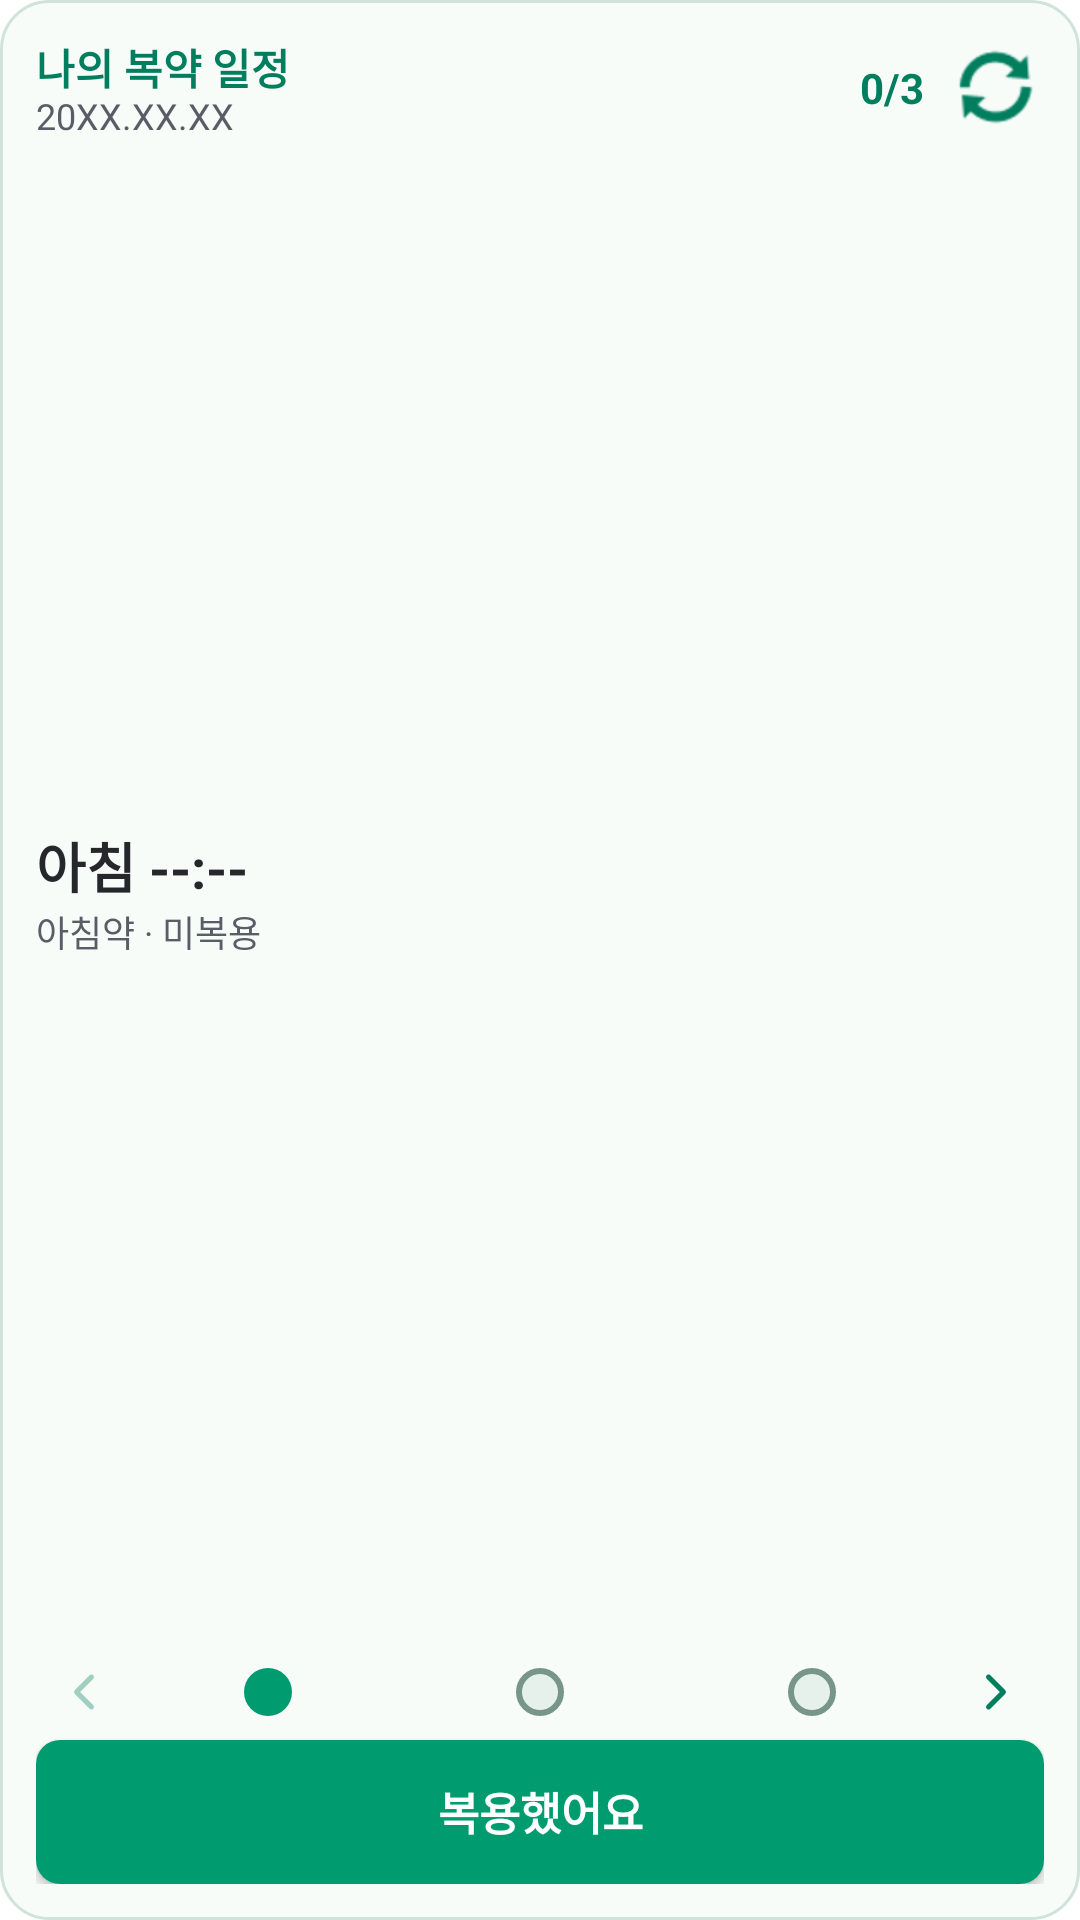

Reconstruct the res/layout file that produces this screen, plus the resources it refers to.
<!-- AndroidManifest.xml: fallback theme Theme.MaterialComponents.DayNight.NoActionBar -->
<!-- res/layout/dose_home_widget_expanded_preview.xml -->
<?xml version="1.0" encoding="utf-8"?>
<LinearLayout xmlns:android="http://schemas.android.com/apk/res/android"
    android:layout_width="match_parent" android:layout_height="match_parent"
    android:orientation="vertical" android:padding="12dp"
    android:background="@drawable/dose_widget_background">
    <LinearLayout android:layout_width="match_parent" android:layout_height="wrap_content"
        android:orientation="horizontal" android:gravity="center_vertical">
        <LinearLayout android:layout_width="0dp" android:layout_height="wrap_content"
            android:layout_weight="1" android:orientation="vertical">
            <TextView android:layout_width="match_parent" android:layout_height="wrap_content"
                android:includeFontPadding="false" android:text="@string/dose_widget_preview_title"
                android:textColor="#007E5E" android:textSize="14sp" android:textStyle="bold"
                android:maxLines="1" android:ellipsize="end" />
            <TextView android:layout_width="match_parent" android:layout_height="wrap_content"
                android:includeFontPadding="false" android:text="20XX.XX.XX"
                android:textColor="#595D65" android:textSize="12sp" android:maxLines="1" />
        </LinearLayout>
        <TextView android:layout_width="wrap_content" android:layout_height="wrap_content"
            android:text="0/3" android:textColor="#007E5E" android:textSize="14sp"
            android:textStyle="bold" android:paddingHorizontal="8dp" />
        <ImageView android:layout_width="32dp" android:layout_height="32dp"
            android:src="@android:drawable/ic_popup_sync" android:tint="#007E5E"
            android:contentDescription="@string/dose_widget_refresh" />
    </LinearLayout>
    <LinearLayout android:layout_width="match_parent" android:layout_height="0dp"
        android:layout_weight="1" android:gravity="center_vertical" android:orientation="vertical">
        <TextView android:layout_width="match_parent" android:layout_height="wrap_content"
            android:includeFontPadding="false" android:text="@string/dose_widget_preview_heading"
            android:textColor="#25272B" android:textSize="18sp" android:textStyle="bold"
            android:maxLines="1" android:ellipsize="end" />
        <TextView android:layout_width="match_parent" android:layout_height="wrap_content"
            android:includeFontPadding="false" android:text="@string/dose_widget_preview_details"
            android:textColor="#595D65" android:textSize="12sp" android:maxLines="1" android:ellipsize="end" />
    </LinearLayout>
    <LinearLayout android:layout_width="match_parent" android:layout_height="32dp"
        android:orientation="horizontal" android:gravity="center">
        <ImageView android:layout_width="32dp" android:layout_height="32dp"
            android:src="@drawable/dose_widget_previous" android:alpha="0.35" android:padding="6dp" />
        <ImageView android:layout_width="0dp" android:layout_height="match_parent" android:layout_weight="1"
            android:src="@drawable/dose_widget_dot_active" android:scaleType="center" />
        <ImageView android:layout_width="0dp" android:layout_height="match_parent" android:layout_weight="1"
            android:src="@drawable/dose_widget_dot" android:scaleType="center" />
        <ImageView android:layout_width="0dp" android:layout_height="match_parent" android:layout_weight="1"
            android:src="@drawable/dose_widget_dot" android:scaleType="center" />
        <ImageView android:layout_width="32dp" android:layout_height="32dp"
            android:src="@drawable/dose_widget_next" android:padding="6dp" />
    </LinearLayout>
    <Button android:layout_width="match_parent" android:layout_height="48dp"
        android:includeFontPadding="false" android:background="@drawable/dose_widget_button"
        android:text="@string/dose_widget_taken" android:textColor="#FFFFFF" android:textSize="15sp"
        android:textStyle="bold" android:textAllCaps="false" android:maxLines="1" android:padding="4dp" />
</LinearLayout>
<!-- resources referenced by this layout -->
<resources>
  <!-- drawable dose_widget_background (drawable) -->
  <?xml version="1.0" encoding="utf-8"?>
  <shape xmlns:android="http://schemas.android.com/apk/res/android">
      <solid android:color="#F7FCF9" />
      <stroke android:width="1dp" android:color="#D0E3DA" />
      <corners android:radius="16dp" />
  </shape>
  <!-- drawable dose_widget_button (drawable) -->
  <?xml version="1.0" encoding="utf-8"?>
  <selector xmlns:android="http://schemas.android.com/apk/res/android">
      <item android:state_enabled="false"><shape><solid android:color="#849E94" /><corners android:radius="8dp" /></shape></item>
      <item android:state_pressed="true"><shape><solid android:color="#007E5E" /><corners android:radius="8dp" /></shape></item>
      <item><shape><solid android:color="#009C70" /><corners android:radius="8dp" /></shape></item>
  </selector>
  <!-- drawable dose_widget_dot (drawable) -->
  <?xml version="1.0" encoding="utf-8"?>
  <shape xmlns:android="http://schemas.android.com/apk/res/android" android:shape="oval">
      <size android:width="16dp" android:height="16dp" />
      <solid android:color="#E5F1EA" />
      <stroke android:width="2dp" android:color="#78958B" />
  </shape>
  <!-- drawable dose_widget_dot_active (drawable) -->
  <?xml version="1.0" encoding="utf-8"?>
  <shape xmlns:android="http://schemas.android.com/apk/res/android" android:shape="oval">
      <size android:width="16dp" android:height="16dp" />
      <solid android:color="#009C70" />
  </shape>
  <!-- drawable dose_widget_next (drawable) -->
  <?xml version="1.0" encoding="utf-8"?>
  <vector xmlns:android="http://schemas.android.com/apk/res/android"
      android:width="24dp" android:height="24dp" android:viewportWidth="24" android:viewportHeight="24">
      <path android:pathData="m9,18 6,-6 -6,-6" android:fillColor="@android:color/transparent"
          android:strokeColor="#007E5E" android:strokeWidth="2" android:strokeLineCap="round" android:strokeLineJoin="round" />
  </vector>
  <!-- drawable dose_widget_previous (drawable) -->
  <?xml version="1.0" encoding="utf-8"?>
  <vector xmlns:android="http://schemas.android.com/apk/res/android"
      android:width="24dp" android:height="24dp" android:viewportWidth="24" android:viewportHeight="24">
      <path android:pathData="m15,18 -6,-6 6,-6" android:fillColor="@android:color/transparent"
          android:strokeColor="#007E5E" android:strokeWidth="2" android:strokeLineCap="round" android:strokeLineJoin="round" />
  </vector>
  <string name="dose_widget_preview_details">아침약 · 미복용</string>
  <string name="dose_widget_preview_heading">아침 --:--</string>
  <string name="dose_widget_preview_title">나의 복약 일정</string>
  <string name="dose_widget_refresh">새로고침</string>
  <string name="dose_widget_taken">복용했어요</string>
</resources>
